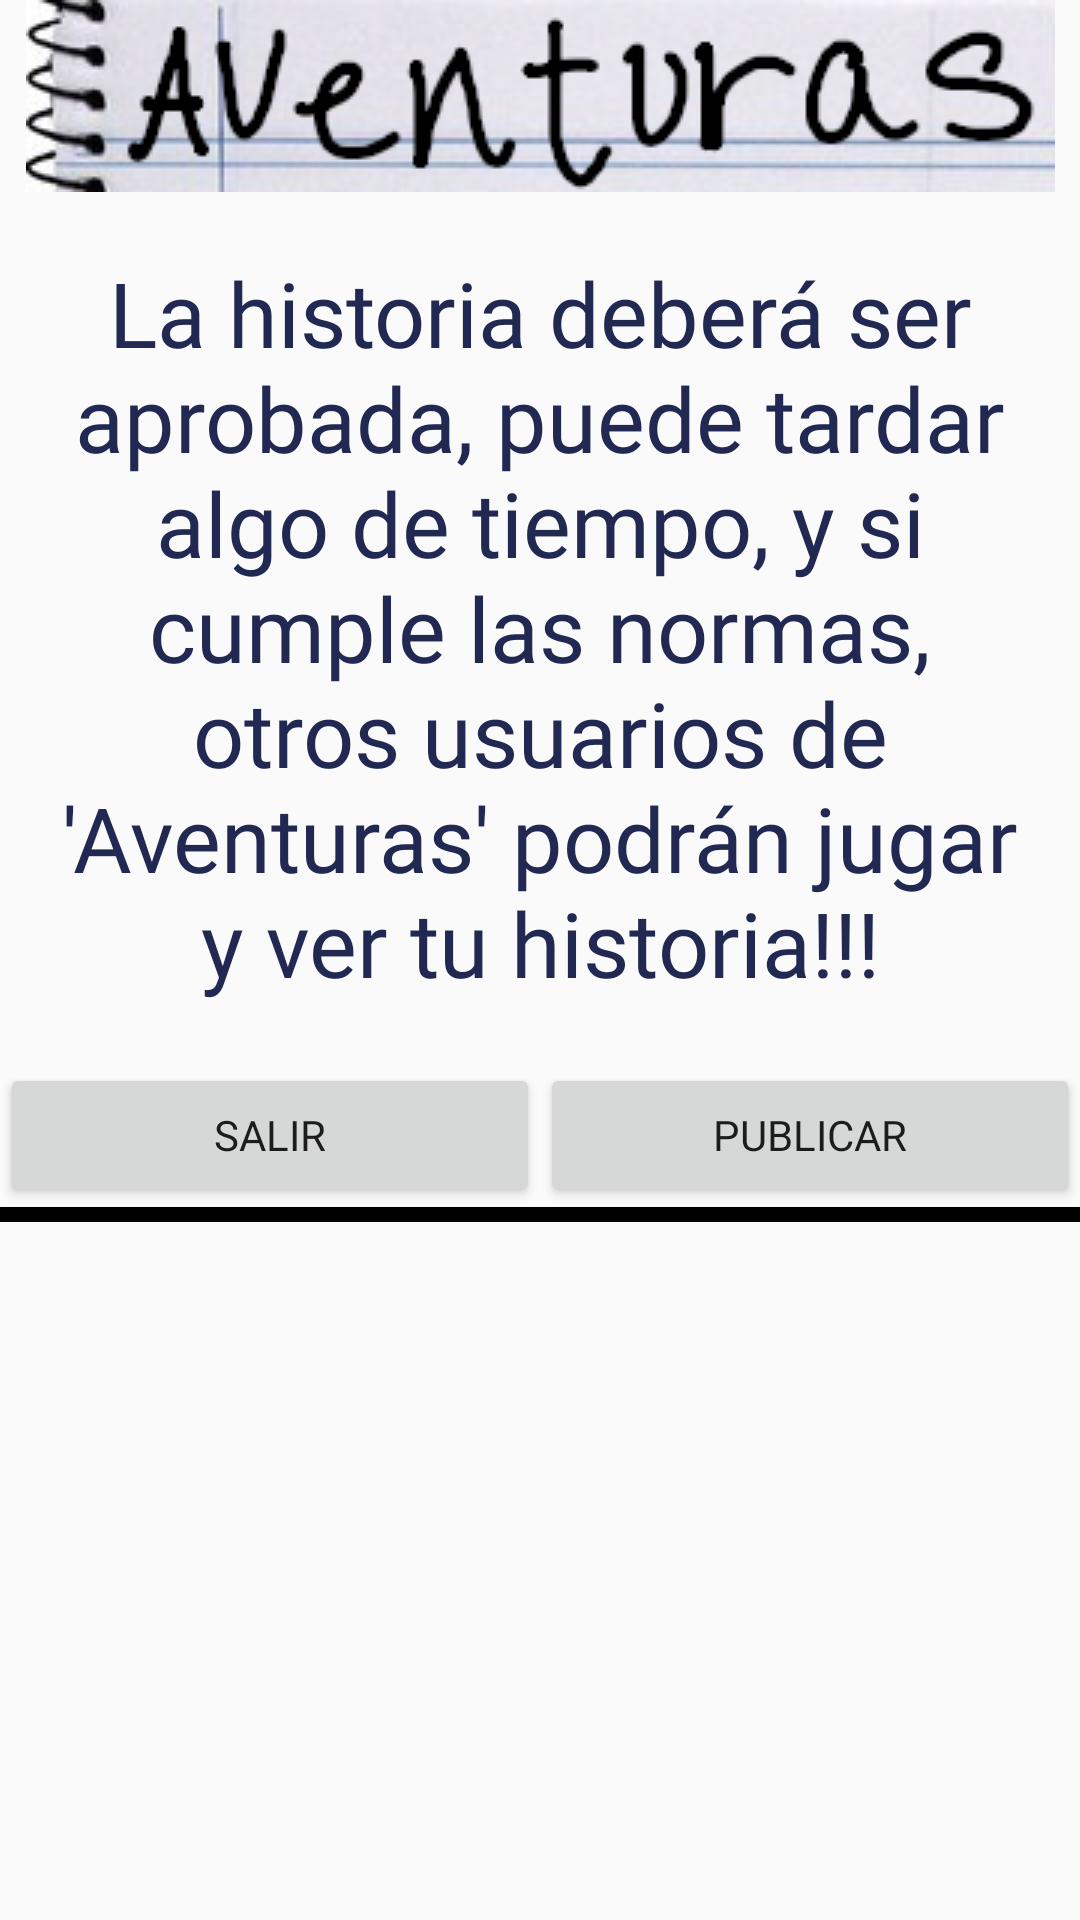

Produce the Android XML layout that renders to this screen, including the resource entries it uses.
<!-- AndroidManifest.xml: application theme Theme.AppCompat.Light.NoActionBar -->
<!-- res/layout/dialogo_publicar.xml -->
<?xml version="1.0" encoding="utf-8"?>

<LinearLayout xmlns:android="http://schemas.android.com/apk/res/android"
    android:layout_width="match_parent"
    android:layout_height="match_parent"
    android:orientation="vertical">


    <ImageView
        android:id="@+id/titulo_publicar_img_header"
        android:layout_width="match_parent"
        android:layout_height="64dp"
        android:contentDescription="@string/app_name"
        android:scaleType="center"
        android:src="@drawable/nombre_app" />


    <TextView
        android:id="@+id/texto_dialog_publicarTV"
        android:layout_width="match_parent"
        android:layout_height="wrap_content"
        android:layout_margin="20dp"
        android:fontFamily="@font/schoolbell"
        android:gravity="center"
        android:text="@string/publicar_msg"
        android:textColor="@color/azul_oscuro"
        android:textSize="30sp" />

    <LinearLayout
        android:layout_width="match_parent"
        android:layout_height="wrap_content"
        android:gravity="center"
        android:orientation="horizontal">

        <Button
            android:id="@+id/cancelar_publicar_dialog_BTN"
            android:layout_width="0dp"
            android:layout_height="wrap_content"
            android:layout_gravity="center_horizontal"
            android:layout_weight="1"
            android:fontFamily="@font/schoolbell"
            android:gravity="center_horizontal|center_vertical"
            android:text="@string/salir" />

        <Button
            android:id="@+id/aceptar_publicar_dialog_BTN"
            android:layout_width="0dp"
            android:layout_height="wrap_content"
            android:layout_gravity="center_horizontal"
            android:layout_weight="1"
            android:fontFamily="@font/schoolbell"
            android:gravity="center_horizontal|center_vertical"
            android:text="@string/publicar" />
    </LinearLayout>

    <LinearLayout
        android:layout_width="600dp"
        android:layout_height="5dp"
        android:background="@android:color/black"
        android:orientation="horizontal"></LinearLayout>


</LinearLayout>
<!-- resources referenced by this layout -->
<resources>
  <color name="azul_oscuro">#212953</color>
  <!-- drawable nombre_app: png bitmap (drawable, 36586 bytes) -->
  <string name="app_name">Aventuras</string>
  <string name="publicar">Publicar</string>
  <string name="publicar_msg">La historia deberá ser aprobada, puede tardar algo de tiempo, y si cumple las normas, otros usuarios de \'Aventuras\' podrán jugar y ver tu historia!!!</string>
  <string name="salir">Salir</string>
</resources>
